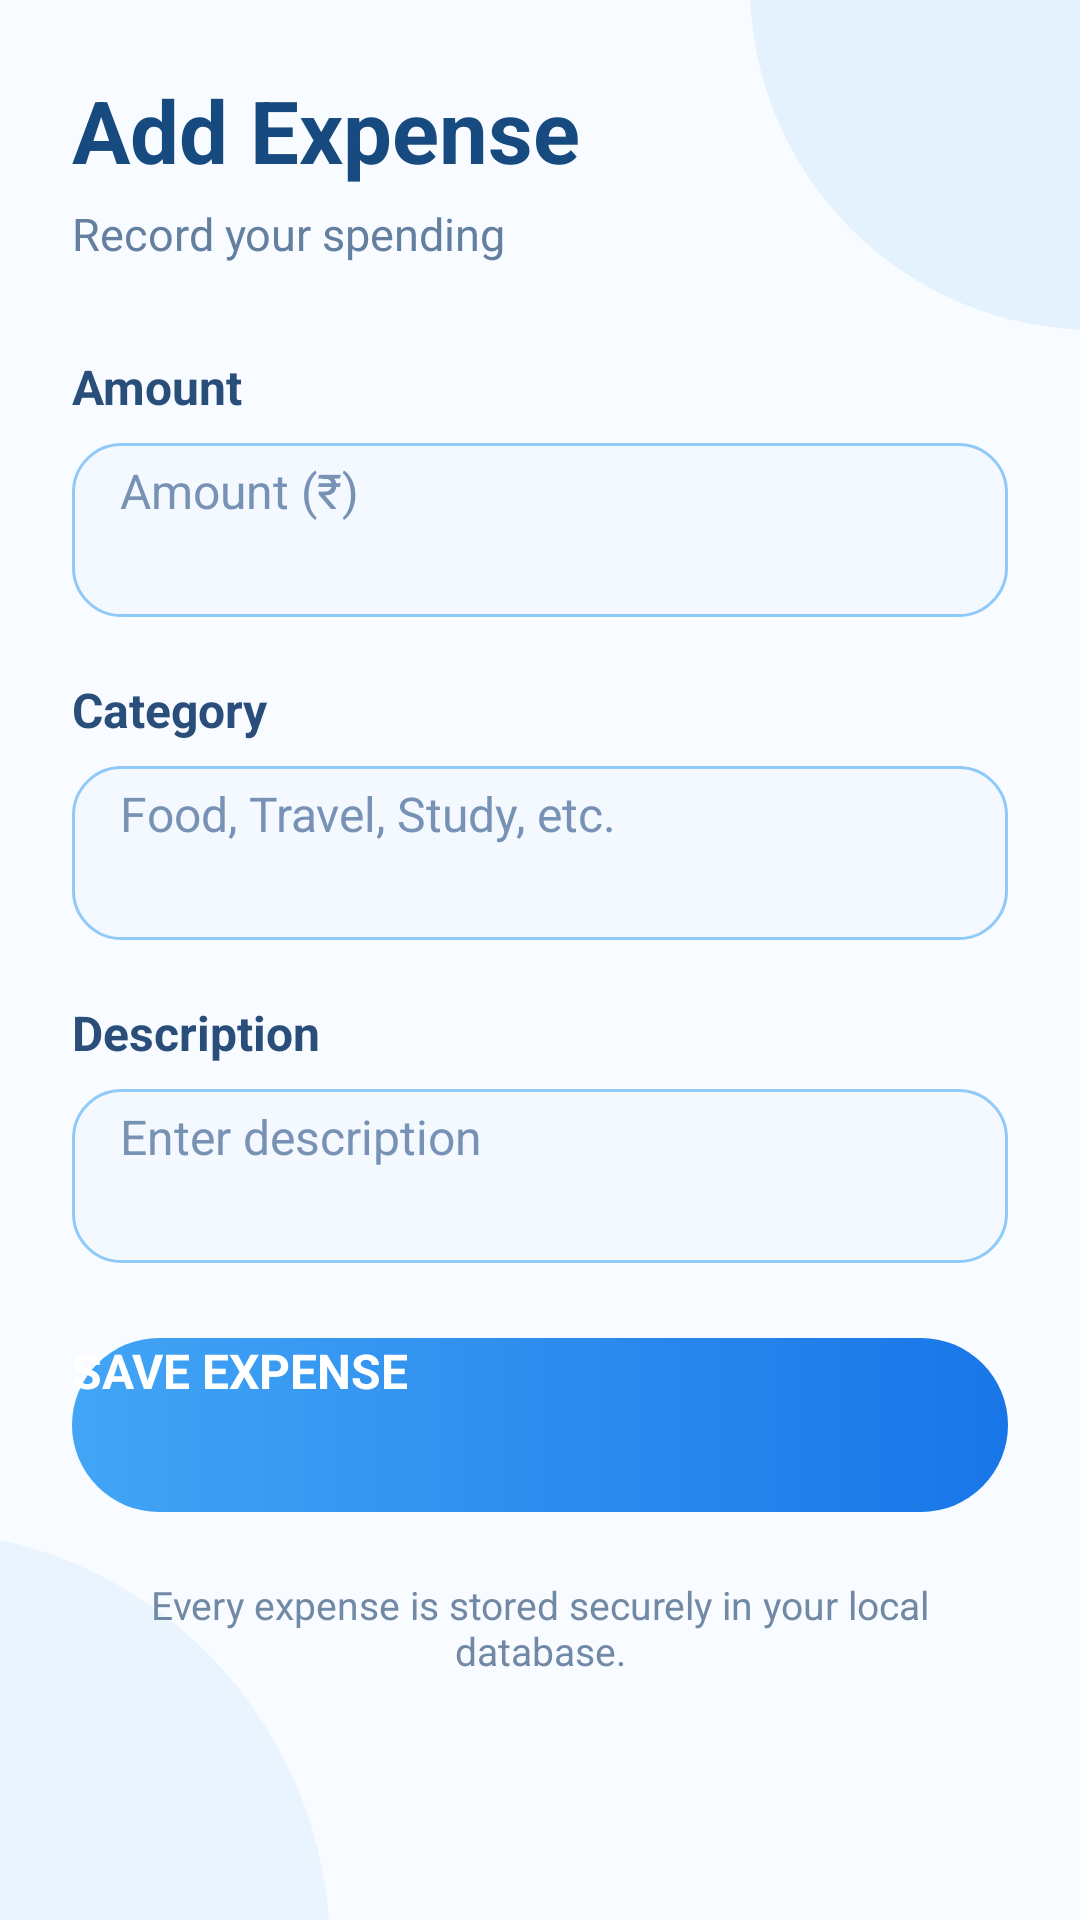

Android layout source for this screen:
<!-- AndroidManifest.xml: application theme Theme.CampusBudget -->
<!-- res/layout/activity_add_expense.xml -->
<?xml version="1.0" encoding="utf-8"?>
<ScrollView
    xmlns:android="http://schemas.android.com/apk/res/android"
    android:layout_width="match_parent"
    android:layout_height="match_parent"
    android:fillViewport="true"
    android:background="@drawable/bg_inner">

    <LinearLayout
        android:layout_width="match_parent"
        android:layout_height="wrap_content"
        android:orientation="vertical"
        android:padding="24dp">

        

        <TextView
            android:layout_width="wrap_content"
            android:layout_height="wrap_content"
            android:text="Add Expense"
            android:textColor="#174A7E"
            android:textSize="29sp"
            android:textStyle="bold"/>

        <TextView
            android:layout_width="wrap_content"
            android:layout_height="wrap_content"
            android:text="Record your spending"
            android:textColor="#6380A0"
            android:textSize="15sp"
            android:layout_marginTop="5dp"/>


        

        <TextView
            android:layout_width="wrap_content"
            android:layout_height="wrap_content"
            android:text="Amount"
            android:textColor="#294E7A"
            android:textSize="16sp"
            android:textStyle="bold"
            android:layout_marginTop="30dp"/>

        <EditText
            android:id="@+id/etAmount"
            android:layout_width="match_parent"
            android:layout_height="58dp"
            android:hint="Amount (₹)"
            android:textColor="#294E7A"
            android:textColorHint="#7892B5"
            android:textSize="16sp"
            android:inputType="numberDecimal"
            android:singleLine="true"
            android:background="@drawable/input_background"
            android:paddingStart="16dp"
            android:layout_marginTop="8dp"/>


        

        <TextView
            android:layout_width="wrap_content"
            android:layout_height="wrap_content"
            android:text="Category"
            android:textColor="#294E7A"
            android:textSize="16sp"
            android:textStyle="bold"
            android:layout_marginTop="20dp"/>

        <EditText
            android:id="@+id/etCategory"
            android:layout_width="match_parent"
            android:layout_height="58dp"
            android:hint="Food, Travel, Study, etc."
            android:textColor="#294E7A"
            android:textColorHint="#7892B5"
            android:textSize="16sp"
            android:singleLine="true"
            android:background="@drawable/input_background"
            android:paddingStart="16dp"
            android:layout_marginTop="8dp"/>


        

        <TextView
            android:layout_width="wrap_content"
            android:layout_height="wrap_content"
            android:text="Description"
            android:textColor="#294E7A"
            android:textSize="16sp"
            android:textStyle="bold"
            android:layout_marginTop="20dp"/>

        <EditText
            android:id="@+id/etDescription"
            android:layout_width="match_parent"
            android:layout_height="58dp"
            android:hint="Enter description"
            android:textColor="#294E7A"
            android:textColorHint="#7892B5"
            android:textSize="16sp"
            android:singleLine="true"
            android:background="@drawable/input_background"
            android:paddingStart="16dp"
            android:layout_marginTop="8dp"/>


        

        <Button
            android:id="@+id/btnSaveExpense"
            android:layout_width="match_parent"
            android:layout_height="58dp"
            android:text="SAVE EXPENSE"
            android:textColor="#FFFFFF"
            android:textSize="16sp"
            android:textStyle="bold"
            android:textAllCaps="false"
            android:background="@drawable/dashboard_button"
            android:elevation="4dp"
            android:layout_marginTop="25dp"/>


        <TextView
            android:layout_width="match_parent"
            android:layout_height="wrap_content"
            android:text="Every expense is stored securely in your local database."
            android:textColor="#7189A5"
            android:textSize="13sp"
            android:gravity="center"
            android:layout_marginTop="22dp"/>

    </LinearLayout>

</ScrollView>
<!-- resources referenced by this layout -->
<resources>
  <!-- drawable bg_inner (drawable) -->
  <?xml version="1.0" encoding="utf-8"?>
  <layer-list xmlns:android="http://schemas.android.com/apk/res/android">
  
      <item>
          <shape android:shape="rectangle">
              <solid android:color="#F8FBFF"/>
          </shape>
      </item>
  
      
      <item
          android:width="230dp"
          android:height="230dp"
          android:gravity="top|end"
          android:right="-120dp"
          android:top="-120dp">
  
          <shape android:shape="oval">
              <solid android:color="#E3F2FD"/>
          </shape>
  
      </item>
  
      
      <item
          android:width="280dp"
          android:height="280dp"
          android:gravity="bottom|start"
          android:left="-170dp"
          android:bottom="-150dp">
  
          <shape android:shape="oval">
              <solid android:color="#EAF4FF"/>
          </shape>
  
      </item>
  
  </layer-list>
  <!-- drawable dashboard_button (drawable) -->
  <?xml version="1.0" encoding="utf-8"?>
  <shape xmlns:android="http://schemas.android.com/apk/res/android"
      android:shape="rectangle">
  
      <gradient
          android:angle="0"
          android:startColor="#42A5F5"
          android:endColor="#1976E8"/>
  
      <corners android:radius="30dp"/>
  
  </shape>
  <!-- drawable input_background (drawable) -->
  <?xml version="1.0" encoding="utf-8"?>
  <shape xmlns:android="http://schemas.android.com/apk/res/android"
      android:shape="rectangle">
  
      <solid android:color="#F4F9FF"/>
  
      <stroke
          android:width="1dp"
          android:color="#90CAF9"/>
  
      <corners android:radius="16dp"/>
  
      <padding
          android:left="15dp"
          android:top="5dp"
          android:right="15dp"
          android:bottom="5dp"/>
  
  </shape>
  <style name="Theme.CampusBudget" parent="Theme.Material3.Light.NoActionBar">
  
          <item name="android:fontFamily">sans</item>
  
          <item name="android:windowLightStatusBar">true</item>
  
          <item name="android:statusBarColor">#0D47A1</item>
  
          <item name="android:navigationBarColor">#0D47A1</item>
  
          <item name="android:windowBackground">#1976E8</item>
  
      </style>
</resources>
